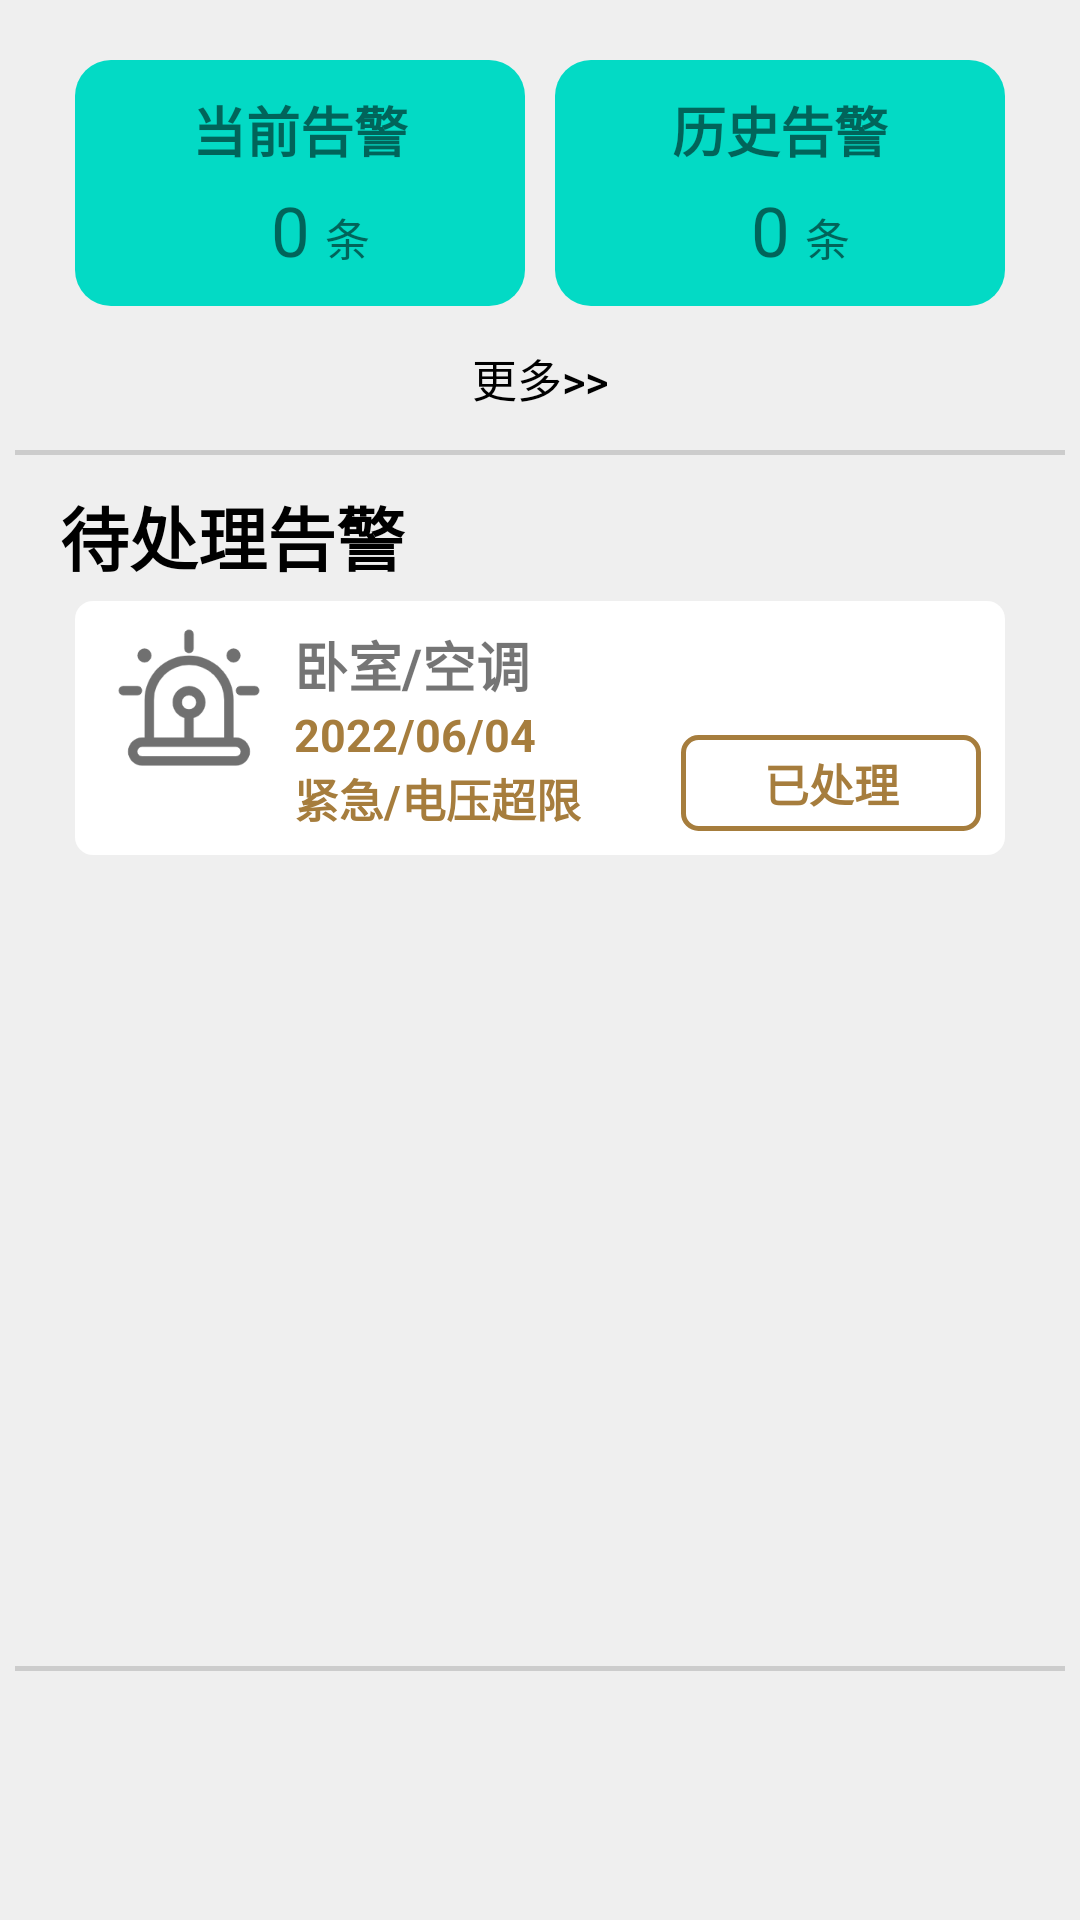

Here is an Android app screen rendered from its layout file. Give the layout XML and the strings, colors and styles it references.
<!-- AndroidManifest.xml: application theme Theme.Electric -->
<!-- res/layout/activity_warning.xml -->
<?xml version="1.0" encoding="utf-8"?>
<LinearLayout xmlns:android="http://schemas.android.com/apk/res/android"
    xmlns:app="http://schemas.android.com/apk/res-auto"
    xmlns:tools="http://schemas.android.com/tools"
    android:layout_width="match_parent"
    android:layout_height="match_parent"
    android:orientation="vertical"
    tools:context=".WarningActivity"
    android:background="@color/background">


    <LinearLayout
        android:layout_width="match_parent"
        android:layout_height="wrap_content"
        android:baselineAligned="false"
        android:orientation="horizontal"
        android:paddingStart="20dp"
        android:paddingTop="20dp"
        android:paddingEnd="20dp"
        android:paddingBottom="0dp">

        <LinearLayout
            android:layout_width="0dp"
            android:layout_height="wrap_content"
            android:layout_weight="1"
            android:gravity="center">

            <LinearLayout
                android:layout_width="150dp"
                android:layout_height="wrap_content"

                android:background="@drawable/my_name_background"
                android:orientation="vertical"
                android:paddingTop="10dp"
                android:paddingBottom="10dp">

                <TextView
                    android:layout_width="match_parent"
                    android:layout_height="wrap_content"
                    android:gravity="center"
                    android:text="@string/warning_now"
                    android:textSize="@dimen/common_font_size"
                    android:textStyle="bold"/>

                <LinearLayout
                    android:layout_width="match_parent"
                    android:layout_height="wrap_content"
                    android:layout_marginTop="5dp"
                    android:gravity="bottom"
                    android:orientation="horizontal">

                    <TextView
                        android:layout_width="0dp"
                        android:layout_height="wrap_content"
                        android:layout_weight="5"
                        android:gravity="right"
                        android:paddingRight="5dp"
                        android:text="@string/_0"
                        android:textSize="@dimen/large_font_size"
                        tools:ignore="RtlHardcoded,RtlSymmetry" />

                    <TextView
                        android:layout_width="0dp"
                        android:layout_height="wrap_content"
                        android:layout_weight="4"
                        android:gravity="left"
                        android:text="@string/warning_unit"
                        android:textSize="@dimen/small_font_size"
                        tools:ignore="RtlHardcoded">

                    </TextView>
                </LinearLayout>
            </LinearLayout>

        </LinearLayout>

        <LinearLayout
            android:layout_width="0dp"
            android:layout_height="wrap_content"
            android:layout_weight="1"
            android:gravity="center">

            <LinearLayout
                android:layout_width="150dp"
                android:layout_height="wrap_content"

                android:background="@drawable/my_name_background"
                android:orientation="vertical"

                android:paddingTop="10dp"
                android:paddingBottom="10dp">

                <TextView

                    android:layout_width="match_parent"
                    android:layout_height="wrap_content"
                    android:gravity="center"
                    android:text="@string/warning_history"
                    android:textStyle="bold"
                    android:textSize="@dimen/common_font_size" />

                <LinearLayout
                    android:layout_width="match_parent"
                    android:layout_height="wrap_content"
                    android:layout_marginTop="5dp"
                    android:gravity="bottom"
                    android:orientation="horizontal">

                    <TextView
                        android:layout_width="0dp"
                        android:layout_height="wrap_content"
                        android:layout_weight="5"
                        android:gravity="right"
                        android:paddingRight="5dp"
                        android:text="@string/_0"
                        android:textSize="@dimen/large_font_size"
                        tools:ignore="RtlHardcoded,RtlSymmetry" />

                    <TextView
                        android:layout_width="0dp"
                        android:layout_height="wrap_content"
                        android:layout_weight="4"
                        android:gravity="left"
                        android:text="@string/warning_unit"
                        android:textSize="@dimen/small_font_size"
                        tools:ignore="RtlHardcoded">

                    </TextView>
                </LinearLayout>
            </LinearLayout>

        </LinearLayout>

    </LinearLayout>

    <Button
        android:id="@+id/button_more"
        android:layout_width="wrap_content"
        android:layout_height="wrap_content"
        android:text="更多>>"
        android:textColor="@color/black"
        android:background="#00000000"
        android:textSize="@dimen/small_font_size"
        android:layout_gravity="center" />

    <TextView
        android:layout_width="match_parent"
        android:layout_height="1.5dp"
        android:background="@color/grey"
        android:layout_marginStart="5dp"
        android:layout_marginEnd="5dp"/>

    <LinearLayout
        android:layout_width="match_parent"
        android:layout_height="wrap_content"
        android:orientation="vertical"
        android:paddingStart="20dp"
        android:paddingEnd="20dp">

        <TextView
            android:layout_width="match_parent"
            android:layout_height="wrap_content"
            android:text="待处理告警"
            android:textSize="@dimen/large_font_size"
            android:textColor="@color/black"
            android:textStyle="bold"
            android:paddingTop="10dp"
            android:paddingBottom="0dp"/>

        <ScrollView
            android:layout_width="match_parent"
            android:layout_height="360dp"
            android:padding="5dp">

            <LinearLayout
                android:layout_width="match_parent"
                android:layout_height="wrap_content"
                android:orientation="horizontal"
                android:background="@drawable/my_other_background"
                android:padding="8dp"
                android:layout_marginBottom="8dp">

                <ImageView
                    android:layout_width="50dp"
                    android:layout_height="50dp"
                    android:background="@drawable/warning"
                    android:layout_marginStart="5dp"
                    android:layout_marginEnd="10dp"
                    />

                <LinearLayout
                    android:layout_width="0dp"
                    android:layout_height="wrap_content"
                    android:orientation="vertical"
                    android:layout_weight="1">
                    <TextView
                        android:layout_width="wrap_content"
                        android:layout_height="wrap_content"
                        android:text="卧室/空调"
                        android:textSize="@dimen/common_font_size"
                        android:textStyle="bold"
                        />
                    <TextView
                        android:layout_width="wrap_content"
                        android:layout_height="wrap_content"
                        android:text="2022/06/04"
                        android:textSize="@dimen/small_font_size"
                        android:textStyle="bold"
                        android:textColor="@color/brown"
                        />
                    <TextView
                        android:layout_width="wrap_content"
                        android:layout_height="wrap_content"
                        android:text="紧急/电压超限"
                        android:textSize="@dimen/small_font_size"
                        android:textStyle="bold"
                        android:textColor="@color/brown"
                        />

                </LinearLayout>

                <TextView
                    android:id="@+id/button2"
                    android:layout_width="100dp"
                    android:layout_height="wrap_content"
                    android:background="@drawable/radius_button"
                    android:gravity="center"
                    android:text="已处理"
                    android:textColor="@color/brown"
                    android:textSize="@dimen/small_font_size"
                    android:textStyle="bold"
                    android:layout_gravity="bottom"
                    />

            </LinearLayout>
        </ScrollView>
    </LinearLayout>

    <TextView
        android:layout_width="match_parent"
        android:layout_height="1.5dp"
        android:background="@color/grey"
        android:layout_marginStart="5dp"
        android:layout_marginEnd="5dp"/>

</LinearLayout>
<!-- resources referenced by this layout -->
<resources>
  <color name="background">#EFEFEF</color>
  <color name="black">#FF000000</color>
  <color name="brown">#A67D3D</color>
  <color name="grey">#cccccc</color>
  <dimen name="common_font_size">18sp</dimen>
  <dimen name="large_font_size">23sp</dimen>
  <dimen name="small_font_size">15sp</dimen>
  <!-- drawable my_name_background (drawable) -->
  <?xml version="1.0" encoding="utf-8"?>
  <shape xmlns:android="http://schemas.android.com/apk/res/android">
      <solid android:color = "@color/teal_200"/>
      <stroke
          android:width="0dp"
          android:color = "@color/grey"/>
      <padding
          android:bottom="10dp"
          android:top="10dp"/>
      <corners
          android:radius="12dp"/>
  </shape>
  <!-- drawable my_other_background (drawable) -->
  <?xml version="1.0" encoding="utf-8"?>
  <shape xmlns:android="http://schemas.android.com/apk/res/android">
      <solid android:color = "@color/white"/>
      <stroke
          android:width="0dp"
          android:color = "@color/grey"/>
      <padding
          android:bottom="0dp"
          android:top="0dp"/>
      <corners
          android:radius="6dp"/>
  </shape>
  <!-- drawable radius_button (drawable) -->
  <?xml version="1.0" encoding="utf-8"?>
  <shape xmlns:android="http://schemas.android.com/apk/res/android">
  
      
      <solid android:color="#00000000" />
  
      
      <stroke
          android:width="1.5dp"
          android:color="@color/brown" />
  
      
      <corners android:radius="5dp" />
  
      
      <padding
          android:bottom="5dp"
          android:left="10dp"
          android:right="10dp"
          android:top="5dp" />
  
  </shape>
  <!-- drawable warning: png bitmap (drawable, 7204 bytes) -->
  <string name="_0">0</string>
  <string name="warning_history">历史告警</string>
  <string name="warning_now">当前告警</string>
  <string name="warning_unit">条</string>
  <style name="Theme.Electric" parent="Theme.MaterialComponents.DayNight.DarkActionBar">
          
          <item name="colorPrimary">@color/theme_color</item>
          <item name="colorPrimaryVariant">@color/theme_color</item>
          <item name="colorOnPrimary">@color/white</item>
          
          <item name="colorSecondary">@color/teal_200</item>
          <item name="colorSecondaryVariant">@color/teal_700</item>
          <item name="colorOnSecondary">@color/black</item>
          
          <item name="android:statusBarColor">@color/theme_color</item>
  
          
      </style>
  <color name="teal_200">#FF03DAC5</color>
  <color name="white">#FFFFFFFF</color>
  <color name="theme_color">#FF03DAC5</color>
  <color name="teal_700">#FF018786</color>
</resources>
